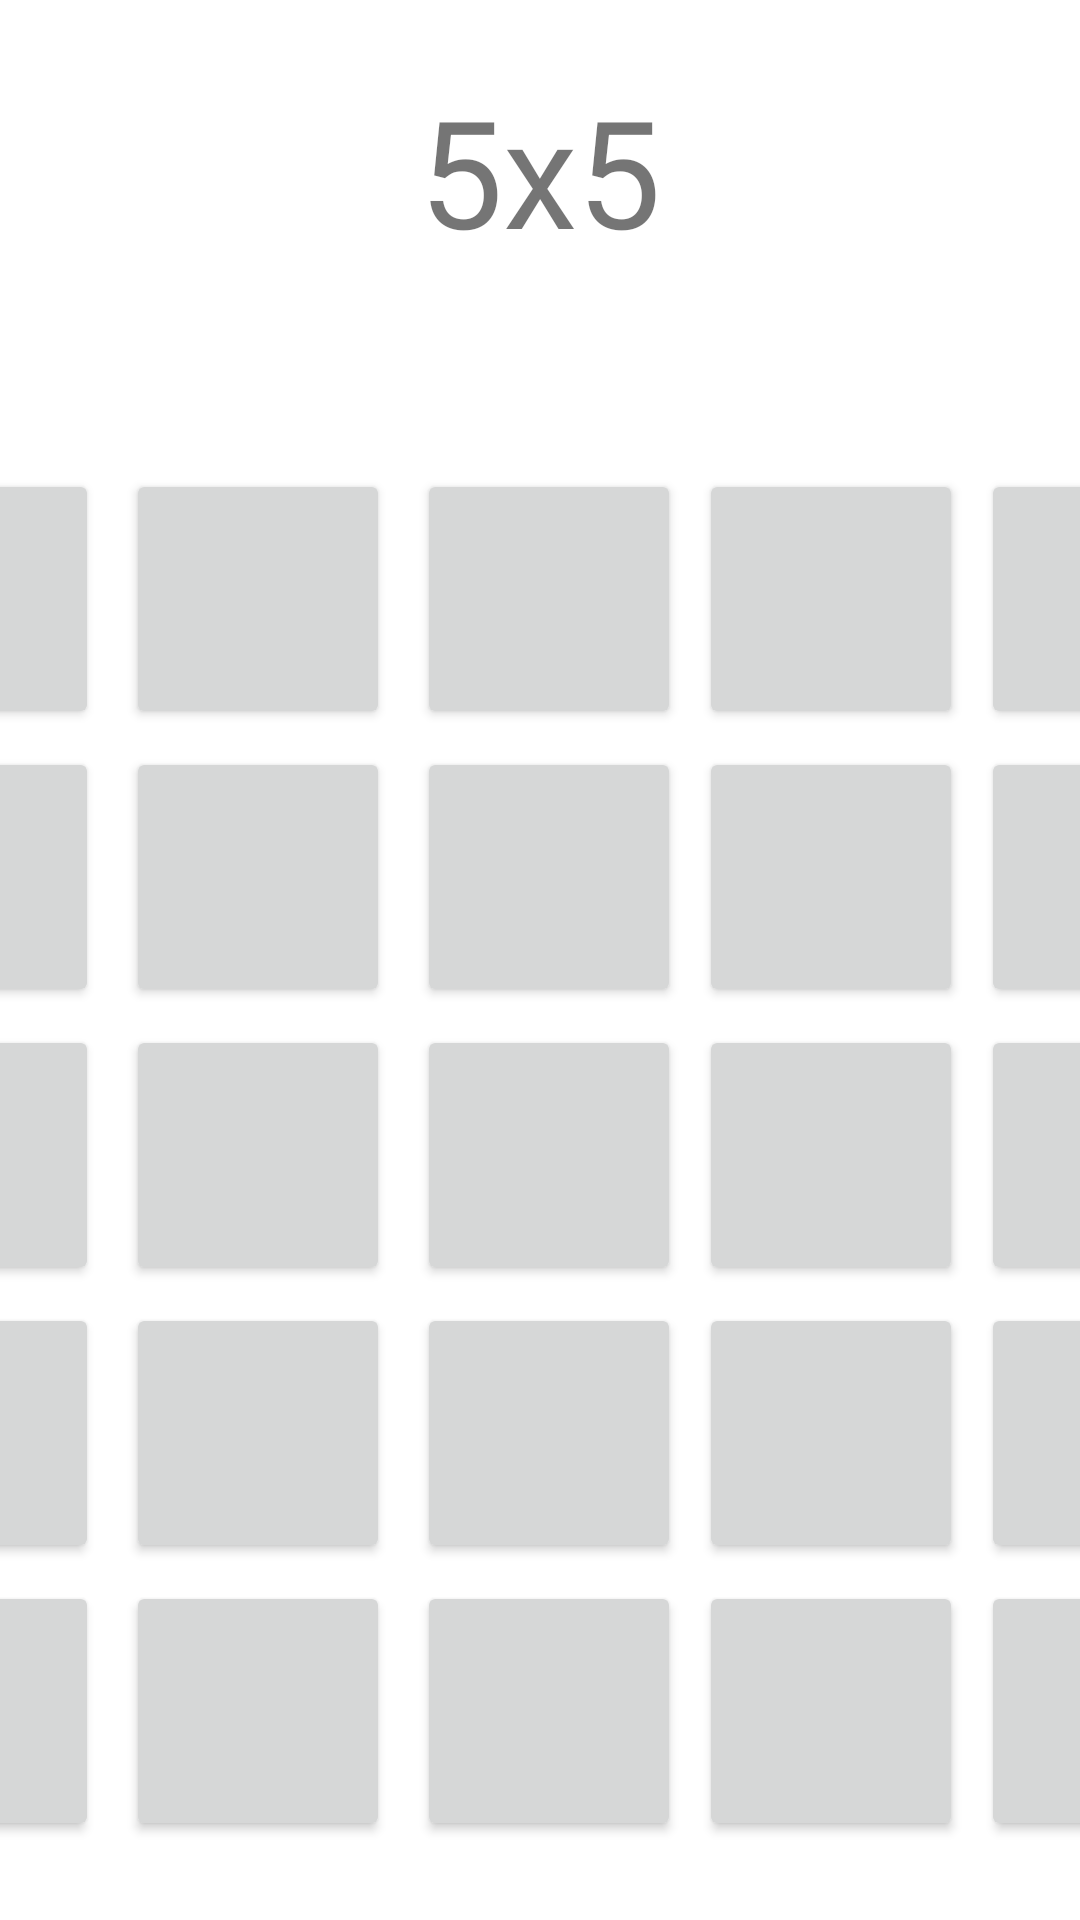

Write the Android layout XML for this screen, with the resource values it uses.
<!-- AndroidManifest.xml: application theme Theme.TbcRevision4 -->
<!-- res/layout/fragment_for_five.xml -->
<?xml version="1.0" encoding="utf-8"?>
<TableLayout xmlns:android="http://schemas.android.com/apk/res/android"
    xmlns:app="http://schemas.android.com/apk/res-auto"
    xmlns:tools="http://schemas.android.com/tools"
    android:layout_width="match_parent"
    android:layout_height="match_parent"
    android:gravity="center"
    >


    <TextView
        android:layout_width="match_parent"
        android:layout_height="130dp"
        android:text="5x5"
        android:textAlignment="center"
        android:textSize="50sp"
        />


    <TableRow
        android:layout_width="match_parent"
        android:layout_height="wrap_content"
        android:gravity="center">


        <Button
            android:id="@+id/button1"
            android:layout_width="wrap_content"
            android:layout_height="wrap_content"
            android:textSize="50sp"
            android:layout_marginEnd="6dp"/>

        <Button
            android:id="@+id/button2"
            android:layout_width="wrap_content"
            android:layout_height="wrap_content"
            android:textSize="50sp"
            android:layout_margin="3dp"/>

        <Button
            android:id="@+id/button3"
            android:layout_width="wrap_content"
            android:layout_height="wrap_content"
            android:textSize="50sp"
            android:layout_marginStart="6dp"/>
        <Button
            android:id="@+id/button4"
            android:layout_width="wrap_content"
            android:layout_height="wrap_content"
            android:textSize="50sp"
            android:layout_marginStart="6dp"/>

        <Button
            android:id="@+id/button5"
            android:layout_width="wrap_content"
            android:layout_height="wrap_content"
            android:textSize="50sp"
            android:layout_marginStart="6dp"/>

    </TableRow>

    <TableRow
        android:layout_width="match_parent"
        android:layout_height="wrap_content"
        android:gravity="center">


        <Button
            android:id="@+id/button6"
            android:layout_width="wrap_content"
            android:layout_height="wrap_content"
            android:textSize="50sp"
            android:layout_marginEnd="6dp"/>

        <Button
            android:id="@+id/button7"
            android:layout_width="wrap_content"
            android:layout_height="wrap_content"
            android:textSize="50sp"
            android:layout_margin="3dp"/>

        <Button
            android:id="@+id/button8"
            android:layout_width="wrap_content"
            android:layout_height="wrap_content"
            android:textSize="50sp"
            android:layout_marginStart="6dp"/>

        <Button
            android:id="@+id/button9"
            android:layout_width="wrap_content"
            android:layout_height="wrap_content"
            android:textSize="50sp"
            android:layout_marginStart="6dp"/>

        <Button
            android:id="@+id/button10"
            android:layout_width="wrap_content"
            android:layout_height="wrap_content"
            android:textSize="50sp"
            android:layout_marginStart="6dp"/>

    </TableRow>

    <TableRow
        android:layout_width="match_parent"
        android:layout_height="wrap_content"
        android:gravity="center">


        <Button
            android:id="@+id/button11"
            android:layout_width="wrap_content"
            android:layout_height="wrap_content"
            android:textSize="50sp"
            android:layout_marginEnd="6dp"/>

        <Button
            android:id="@+id/button12"
            android:layout_width="wrap_content"
            android:layout_height="wrap_content"
            android:textSize="50sp"
            android:layout_margin="3dp"/>

        <Button
            android:id="@+id/button13"
            android:layout_width="wrap_content"
            android:layout_height="wrap_content"
            android:textSize="50sp"
            android:layout_marginStart="6dp"/>
        <Button
            android:id="@+id/button14"
            android:layout_width="wrap_content"
            android:layout_height="wrap_content"
            android:textSize="50sp"
            android:layout_marginStart="6dp"/>

        <Button
            android:id="@+id/button15"
            android:layout_width="wrap_content"
            android:layout_height="wrap_content"
            android:textSize="50sp"
            android:layout_marginStart="6dp"/>

    </TableRow>

    <TableRow
        android:layout_width="match_parent"
        android:layout_height="wrap_content"
        android:gravity="center">


        <Button
            android:id="@+id/button16"
            android:layout_width="wrap_content"
            android:layout_height="wrap_content"
            android:textSize="50sp"
            android:layout_marginEnd="6dp"/>

        <Button
            android:id="@+id/button17"
            android:layout_width="wrap_content"
            android:layout_height="wrap_content"
            android:textSize="50sp"
            android:layout_margin="3dp"/>

        <Button
            android:id="@+id/button18"
            android:layout_width="wrap_content"
            android:layout_height="wrap_content"
            android:textSize="50sp"
            android:layout_marginStart="6dp"/>
        <Button
            android:id="@+id/button19"
            android:layout_width="wrap_content"
            android:layout_height="wrap_content"
            android:textSize="50sp"
            android:layout_marginStart="6dp"/>

        <Button
            android:id="@+id/button20"
            android:layout_width="wrap_content"
            android:layout_height="wrap_content"
            android:textSize="50sp"
            android:layout_marginStart="6dp"/>

    </TableRow>

    <TableRow
        android:layout_width="match_parent"
        android:layout_height="wrap_content"
        android:gravity="center">


        <Button
            android:id="@+id/button21"
            android:layout_width="wrap_content"
            android:layout_height="wrap_content"
            android:textSize="50sp"
            android:layout_marginEnd="6dp"/>

        <Button
            android:id="@+id/button22"
            android:layout_width="wrap_content"
            android:layout_height="wrap_content"
            android:textSize="50sp"
            android:layout_margin="3dp"/>

        <Button
            android:id="@+id/button23"
            android:layout_width="wrap_content"
            android:layout_height="wrap_content"
            android:textSize="50sp"
            android:layout_marginStart="6dp"/>
        <Button
            android:id="@+id/button24"
            android:layout_width="wrap_content"
            android:layout_height="wrap_content"
            android:textSize="50sp"
            android:layout_marginStart="6dp"/>

        <Button
            android:id="@+id/button25"
            android:layout_width="wrap_content"
            android:layout_height="wrap_content"
            android:textSize="50sp"
            android:layout_marginStart="6dp"/>

    </TableRow>






</TableLayout>
<!-- resources referenced by this layout -->
<resources>
  <style name="Theme.TbcRevision4" parent="Theme.MaterialComponents.DayNight.DarkActionBar">
          
          <item name="colorPrimary">@color/purple_500</item>
          <item name="colorPrimaryVariant">@color/purple_700</item>
          <item name="colorOnPrimary">@color/white</item>
          
          <item name="colorSecondary">@color/teal_200</item>
          <item name="colorSecondaryVariant">@color/teal_700</item>
          <item name="colorOnSecondary">@color/black</item>
          
          <item name="android:statusBarColor" tools:targetApi="l">?attr/colorPrimaryVariant</item>
          
      </style>
  <!-- not gathered from this repository: default colours our renderer supplied (Android Studio template values) -->
  <color name="purple_500">#FF6200EE</color>
  <color name="purple_700">#FF3700B3</color>
  <color name="teal_200">#FF03DAC5</color>
  <color name="teal_700">#FF018786</color>
  <color name="black">#FF000000</color>
  <color name="white">#FFFFFFFF</color>
</resources>
